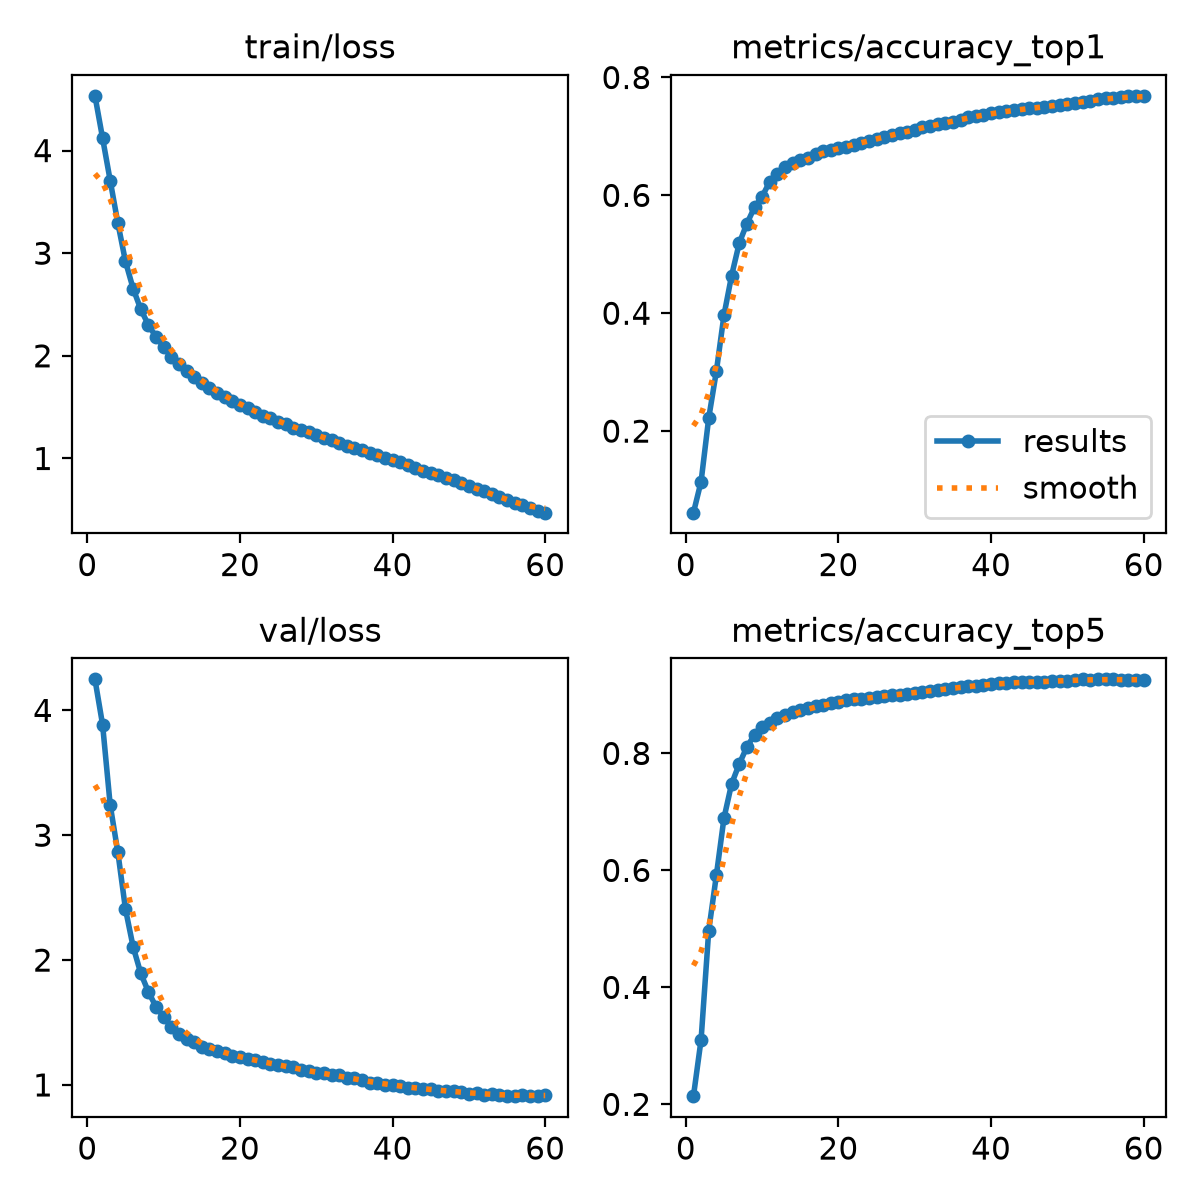

Data behind this chart, as committed beside it:
epoch, time, train/loss, metrics/accuracy_top1, metrics/accuracy_top5, val/loss, lr/pg0, lr/pg1, lr/pg2
1, 134.5, 4.533, 0.06165, 0.214, 4.249, 0.00333, 0.00333, 0.07003
2, 266.3, 4.121, 0.1145, 0.3106, 3.886, 0.006554, 0.006554, 0.03992
3, 397.4, 3.706, 0.2222, 0.4969, 3.24, 0.009667, 0.009667, 0.009698
4, 527.7, 3.295, 0.3013, 0.5914, 2.865, 0.009505, 0.009505, 0.009505
5, 658.1, 2.919, 0.3968, 0.6895, 2.408, 0.00934, 0.00934, 0.00934
6, 800.1, 2.656, 0.4639, 0.748, 2.107, 0.009175, 0.009175, 0.009175
7, 940.5, 2.454, 0.5189, 0.7819, 1.894, 0.00901, 0.00901, 0.00901
8, 1079, 2.301, 0.552, 0.811, 1.746, 0.008845, 0.008845, 0.008845
9, 1222, 2.185, 0.5798, 0.8318, 1.625, 0.00868, 0.00868, 0.00868
10, 1364, 2.087, 0.5979, 0.8448, 1.545, 0.008515, 0.008515, 0.008515
11, 1507, 1.989, 0.6234, 0.8512, 1.465, 0.00835, 0.00835, 0.00835
12, 1646, 1.92, 0.6355, 0.8607, 1.41, 0.008185, 0.008185, 0.008185
13, 1786, 1.85, 0.6484, 0.8655, 1.366, 0.00802, 0.00802, 0.00802
14, 1924, 1.791, 0.6545, 0.8709, 1.344, 0.007855, 0.007855, 0.007855
15, 2059, 1.734, 0.6594, 0.8745, 1.3, 0.00769, 0.00769, 0.00769
16, 2192, 1.687, 0.6632, 0.8768, 1.287, 0.007525, 0.007525, 0.007525
17, 2326, 1.641, 0.67, 0.8813, 1.271, 0.00736, 0.00736, 0.00736
18, 2459, 1.596, 0.6758, 0.8836, 1.252, 0.007195, 0.007195, 0.007195
19, 2590, 1.564, 0.6778, 0.8854, 1.23, 0.00703, 0.00703, 0.00703
20, 2717, 1.523, 0.6805, 0.8879, 1.221, 0.006865, 0.006865, 0.006865
21, 2850, 1.488, 0.6826, 0.8904, 1.207, 0.0067, 0.0067, 0.0067
22, 2983, 1.454, 0.6857, 0.8921, 1.2, 0.006535, 0.006535, 0.006535
23, 3113, 1.419, 0.6886, 0.8931, 1.185, 0.00637, 0.00637, 0.00637
24, 3242, 1.391, 0.6927, 0.8948, 1.169, 0.006205, 0.006205, 0.006205
25, 3366, 1.358, 0.6956, 0.8965, 1.16, 0.00604, 0.00604, 0.00604
26, 3499, 1.336, 0.6991, 0.8988, 1.15, 0.005875, 0.005875, 0.005875
27, 3625, 1.301, 0.7022, 0.9002, 1.142, 0.00571, 0.00571, 0.00571
28, 3744, 1.28, 0.706, 0.9003, 1.121, 0.005545, 0.005545, 0.005545
29, 3848, 1.255, 0.708, 0.9023, 1.114, 0.00538, 0.00538, 0.00538
30, 3965, 1.226, 0.7114, 0.9039, 1.094, 0.005215, 0.005215, 0.005215
31, 4077, 1.204, 0.7155, 0.9057, 1.093, 0.00505, 0.00505, 0.00505
32, 4194, 1.18, 0.7184, 0.9068, 1.077, 0.004885, 0.004885, 0.004885
33, 4309, 1.153, 0.7203, 0.9083, 1.077, 0.00472, 0.00472, 0.00472
34, 4430, 1.124, 0.7229, 0.9096, 1.058, 0.004555, 0.004555, 0.004555
35, 4550, 1.102, 0.7251, 0.9115, 1.056, 0.00439, 0.00439, 0.00439
36, 4672, 1.078, 0.728, 0.913, 1.036, 0.004225, 0.004225, 0.004225
37, 4797, 1.058, 0.7327, 0.9147, 1.019, 0.00406, 0.00406, 0.00406
38, 4915, 1.037, 0.7345, 0.916, 1.014, 0.003895, 0.003895, 0.003895
39, 5038, 1.006, 0.7368, 0.9167, 1.002, 0.00373, 0.00373, 0.00373
40, 5158, 0.9862, 0.7393, 0.9179, 0.9989, 0.003565, 0.003565, 0.003565
41, 5279, 0.9627, 0.7412, 0.9196, 0.9922, 0.0034, 0.0034, 0.0034
42, 5397, 0.9375, 0.7424, 0.9211, 0.9785, 0.003235, 0.003235, 0.003235
43, 5514, 0.909, 0.7451, 0.9213, 0.9738, 0.00307, 0.00307, 0.00307
44, 5635, 0.8804, 0.7467, 0.922, 0.9664, 0.002905, 0.002905, 0.002905
45, 5757, 0.8619, 0.7477, 0.9218, 0.9664, 0.00274, 0.00274, 0.00274
46, 5878, 0.8377, 0.7482, 0.9216, 0.9528, 0.002575, 0.002575, 0.002575
47, 6002, 0.8139, 0.7502, 0.9224, 0.949, 0.00241, 0.00241, 0.00241
48, 6121, 0.7894, 0.7513, 0.9234, 0.9531, 0.002245, 0.002245, 0.002245
49, 6240, 0.7649, 0.7525, 0.9237, 0.9423, 0.00208, 0.00208, 0.00208
50, 6357, 0.7305, 0.7552, 0.9244, 0.9313, 0.001915, 0.001915, 0.001915
51, 6473, 0.7035, 0.7567, 0.9257, 0.9343, 0.00175, 0.00175, 0.00175
52, 6584, 0.683, 0.7589, 0.9266, 0.9211, 0.001585, 0.001585, 0.001585
53, 6695, 0.6518, 0.7607, 0.9261, 0.9288, 0.00142, 0.00142, 0.00142
54, 6804, 0.6274, 0.7626, 0.9265, 0.917, 0.001255, 0.001255, 0.001255
55, 6912, 0.5955, 0.765, 0.9266, 0.9134, 0.00109, 0.00109, 0.00109
56, 7022, 0.5656, 0.765, 0.9265, 0.9101, 0.000925, 0.000925, 0.000925
57, 7136, 0.545, 0.7663, 0.9255, 0.9228, 0.00076, 0.00076, 0.00076
58, 7243, 0.5131, 0.7684, 0.9259, 0.9112, 0.000595, 0.000595, 0.000595
59, 7354, 0.4894, 0.7681, 0.9257, 0.9108, 0.00043, 0.00043, 0.00043
60, 7459, 0.4719, 0.7688, 0.9259, 0.9202, 0.000265, 0.000265, 0.000265
